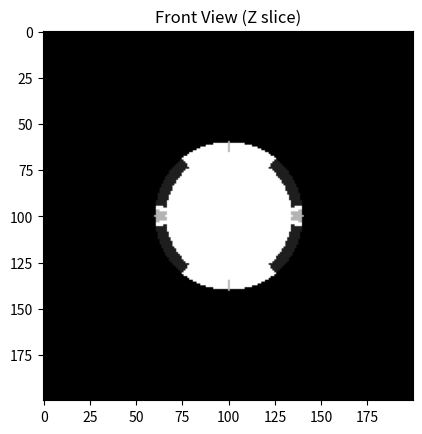
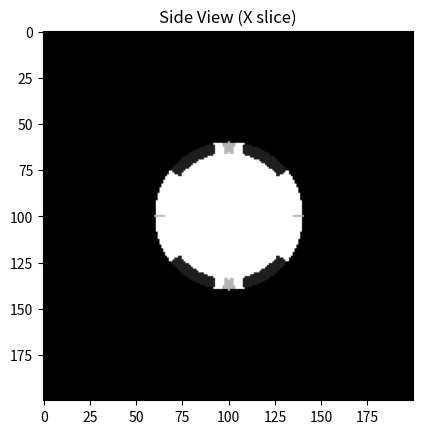
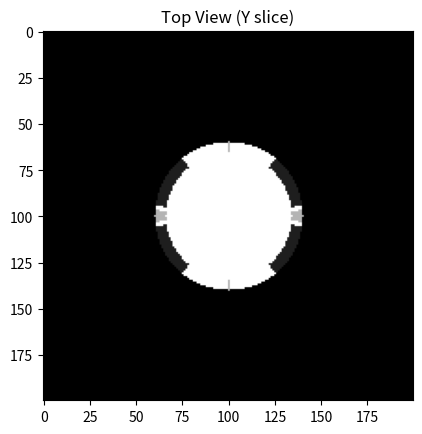

Write the Python code that produced these figures, in order.
print("\033c")
import numpy as np
from matplotlib import pyplot as plt

#=====================================================================================
#=================================    SETTINGS    ====================================
#=====================================================================================
nama_file = "soccer_ball"
threshold = 15

col, row, length = 200, 200, 200
voxel = np.zeros(shape=(row, col, length, 3), dtype=np.uint8)

# Ball parameters
yc = round(0.5*row)
xc = round(0.5*col)
zc = round(0.5*length)
ball_radius = round(0.20 * row)  # Radius bola

# Colors
warna_putih = [255, 255, 255]
warna_hitam = [30, 30, 30]

print("Creating soccer ball...")

#============================================================================================
#=======================   CREATE SOCCER BALL WITH PENTAGONS   ==============================
#============================================================================================

# Pentagon positions with rotation offsets
# Based on icosahedron vertices - classic soccer ball pattern
phi = (1 + np.sqrt(5)) / 2  # Golden ratio
# Format: (x, y, z, rotation_offset_degrees)
pentagon_centers = [
    # Pair 1: Top-Bottom (Y-axis) - rotasi berbeda untuk yang berhadapan
    (0, phi, 1, 0),       # Atas depan - 0°
    (0, -phi, -1, 36),    # Bawah belakang - 36° (berhadapan dengan atas depan)
    
    # Pair 2: Top-Bottom (Y-axis, rotated) - rotasi berbeda untuk yang berhadapan
    (0, phi, -1, 0),      # Atas belakang - 0°
    (0, -phi, 1, 36),     # Bawah depan - 36° (berhadapan dengan atas belakang)
    
    # Pair 3: Front-Back (Z-axis) - JANGAN UBAH (sudah benar)
    (1, 0, phi, 36),      # Depan kanan
    (-1, 0, -phi, 0),     # Belakang kiri
    
    # Pair 4: Front-Back (Z-axis, rotated) - JANGAN UBAH (sudah benar)
    (-1, 0, phi, 0),      # Depan kiri
    (1, 0, -phi, 36),     # Belakang kanan
    
    # Pair 5: Left-Right (X-axis) - rotasi berbeda untuk yang berhadapan
    (phi, 1, 0, 0),       # Kanan atas - 0°
    (-phi, -1, 0, 36),    # Kiri bawah - 36° (berhadapan dengan kanan atas)
    
    # Pair 6: Left-Right (X-axis, rotated) - rotasi berbeda untuk yang berhadapan
    (phi, -1, 0, 0),      # Kanan bawah - 0°
    (-phi, 1, 0, 36),     # Kiri atas - 36° (berhadapan dengan kanan bawah)
]

# Create ball with pentagons in one pass
for y in range(row):
    for x in range(col):
        for z in range(length):
            dx = x - xc
            dy = y - yc
            dz = z - zc
            dist_sq = dx**2 + dy**2 + dz**2
            
            # Check if inside sphere
            if dist_sq <= ball_radius**2:
                # Default: white
                voxel[y, x, z, :] = warna_putih[:]
                
                # Check if near any pentagon (only if on surface)
                dist = np.sqrt(dist_sq)
                if dist > ball_radius * 0.85:  # Only check outer surface
                    # Normalize position
                    if dist > 0:
                        nx = dx / dist
                        ny = dy / dist
                        nz = dz / dist
                        
                        # Track distances to all pentagons for hexagon detection
                        pentagon_dots = []
                        
                        # Check proximity to pentagon centers
                        for pc in pentagon_centers:
                            # Extract position and rotation offset
                            pcx_raw, pcy_raw, pcz_raw, rotation_offset = pc[0], pc[1], pc[2], pc[3]
                            
                            # Normalize pentagon center
                            pc_len = np.sqrt(pcx_raw**2 + pcy_raw**2 + pcz_raw**2)
                            if pc_len > 0:
                                pcx = pcx_raw / pc_len
                                pcy = pcy_raw / pc_len
                                pcz = pcz_raw / pc_len
                                
                                # Dot product (cosine similarity)
                                dot = nx * pcx + ny * pcy + nz * pcz
                                pentagon_dots.append((dot, pcx, pcy, pcz, rotation_offset))
                                
                                # If close to pentagon center (threshold lebih ketat untuk sudut lancip)
                                if dot > 0.85:
                                    # Create local coordinate system to check pentagon shape
                                    # Find perpendicular vector
                                    if abs(pcx) < 0.9:
                                        temp_x, temp_y, temp_z = 1, 0, 0
                                    else:
                                        temp_x, temp_y, temp_z = 0, 1, 0
                                    
                                    # Make it perpendicular: temp = temp - (temp·pc)*pc
                                    dot_temp = temp_x*pcx + temp_y*pcy + temp_z*pcz
                                    perp_x = temp_x - dot_temp*pcx
                                    perp_y = temp_y - dot_temp*pcy
                                    perp_z = temp_z - dot_temp*pcz
                                    
                                    # Normalize
                                    perp_len = np.sqrt(perp_x**2 + perp_y**2 + perp_z**2)
                                    if perp_len > 0:
                                        perp_x /= perp_len
                                        perp_y /= perp_len
                                        perp_z /= perp_len
                                        
                                        # Second perpendicular (cross product: pc × perp)
                                        perp2_x = pcy*perp_z - pcz*perp_y
                                        perp2_y = pcz*perp_x - pcx*perp_z
                                        perp2_z = pcx*perp_y - pcy*perp_x
                                        
                                        # Project point to local plane
                                        proj_x = nx - pcx*dot
                                        proj_y = ny - pcy*dot
                                        proj_z = nz - pcz*dot
                                        
                                        # Get 2D local coordinates
                                        local_x = proj_x*perp_x + proj_y*perp_y + proj_z*perp_z
                                        local_y = proj_x*perp2_x + proj_y*perp2_y + proj_z*perp2_z
                                        
                                        # Calculate angle with rotation offset
                                        angle_rad = np.arctan2(local_y, local_x)
                                        angle_deg = (np.degrees(angle_rad) + rotation_offset) % 360
                                        
                                        # Pentagon: check if inside pentagon with STRAIGHT sides
                                        # Create 5 vertices of pentagon (radius diperbesar)
                                        pentagon_radius = 0.40
                                        vertices = []
                                        for i in range(5):
                                            v_angle = np.radians(i * 72 + rotation_offset)
                                            vx = pentagon_radius * np.cos(v_angle)
                                            vy = pentagon_radius * np.sin(v_angle)
                                            vertices.append((vx, vy))
                                        
                                        # Check if point (local_x, local_y) is inside pentagon
                                        # Using strict edge detection for sharp corners
                                        inside = True
                                        min_distance_to_edge = float('inf')
                                        
                                        for i in range(5):
                                            v1 = vertices[i]
                                            v2 = vertices[(i + 1) % 5]
                                            
                                            # Vector from v1 to v2 (edge)
                                            edge_x = v2[0] - v1[0]
                                            edge_y = v2[1] - v1[1]
                                            
                                            # Vector from v1 to point
                                            to_point_x = local_x - v1[0]
                                            to_point_y = local_y - v1[1]
                                            
                                            # Cross product (perpendicular distance to line)
                                            cross = edge_x * to_point_y - edge_y * to_point_x
                                            
                                            # Hitung jarak ke edge untuk memastikan sudut lancip
                                            edge_length = np.sqrt(edge_x**2 + edge_y**2)
                                            if edge_length > 0:
                                                distance_to_edge = abs(cross) / edge_length
                                                min_distance_to_edge = min(min_distance_to_edge, distance_to_edge)
                                            
                                            # Point harus di sisi dalam dari semua edge
                                            if cross < -0.001:  # Toleransi sangat kecil untuk sudut tajam
                                                inside = False
                                                break
                                        
                                        if inside:
                                            voxel[y, x, z, :] = warna_hitam[:]
                                            break
                        
                        # Check if in hexagon area (close to 3 pentagons)
                        if voxel[y, x, z, 0] == 255:  # Still white
                            # Sort by distance (closest first)
                            pentagon_dots.sort(key=lambda x: x[0], reverse=True)
                            
                            # Hexagon: area that's moderately close to 3 pentagons
                            if len(pentagon_dots) >= 3:
                                # Sum of 3 closest - hexagon is where 3 pentagons are equidistant
                                sum_top3 = sum(p[0] for p in pentagon_dots[:3])
                                
                                # Hexagon area: sum is high but not too high (not at pentagon)
                                if sum_top3 > 2.22 and sum_top3 < 2.24:
                                    voxel[y, x, z, :] = [180, 180, 180]  # Abu-abu untuk hexagon

print("Soccer ball created!")

#============================================================================================
#=======================   VISUALIZE   ======================================================
#============================================================================================

# Show different views
plt.figure(1)
plt.title('Front View (Z slice)')
plt.imshow(voxel[:, :, zc, :])

plt.figure(2)
plt.title('Side View (X slice)')
plt.imshow(voxel[:, xc, :, :])

plt.figure(3)
plt.title('Top View (Y slice)')
plt.imshow(voxel[yc, :, :, :])

plt.show()

# Save
np.save(f"{nama_file}.npy", voxel)
print(f"Saved: {nama_file}.npy")
